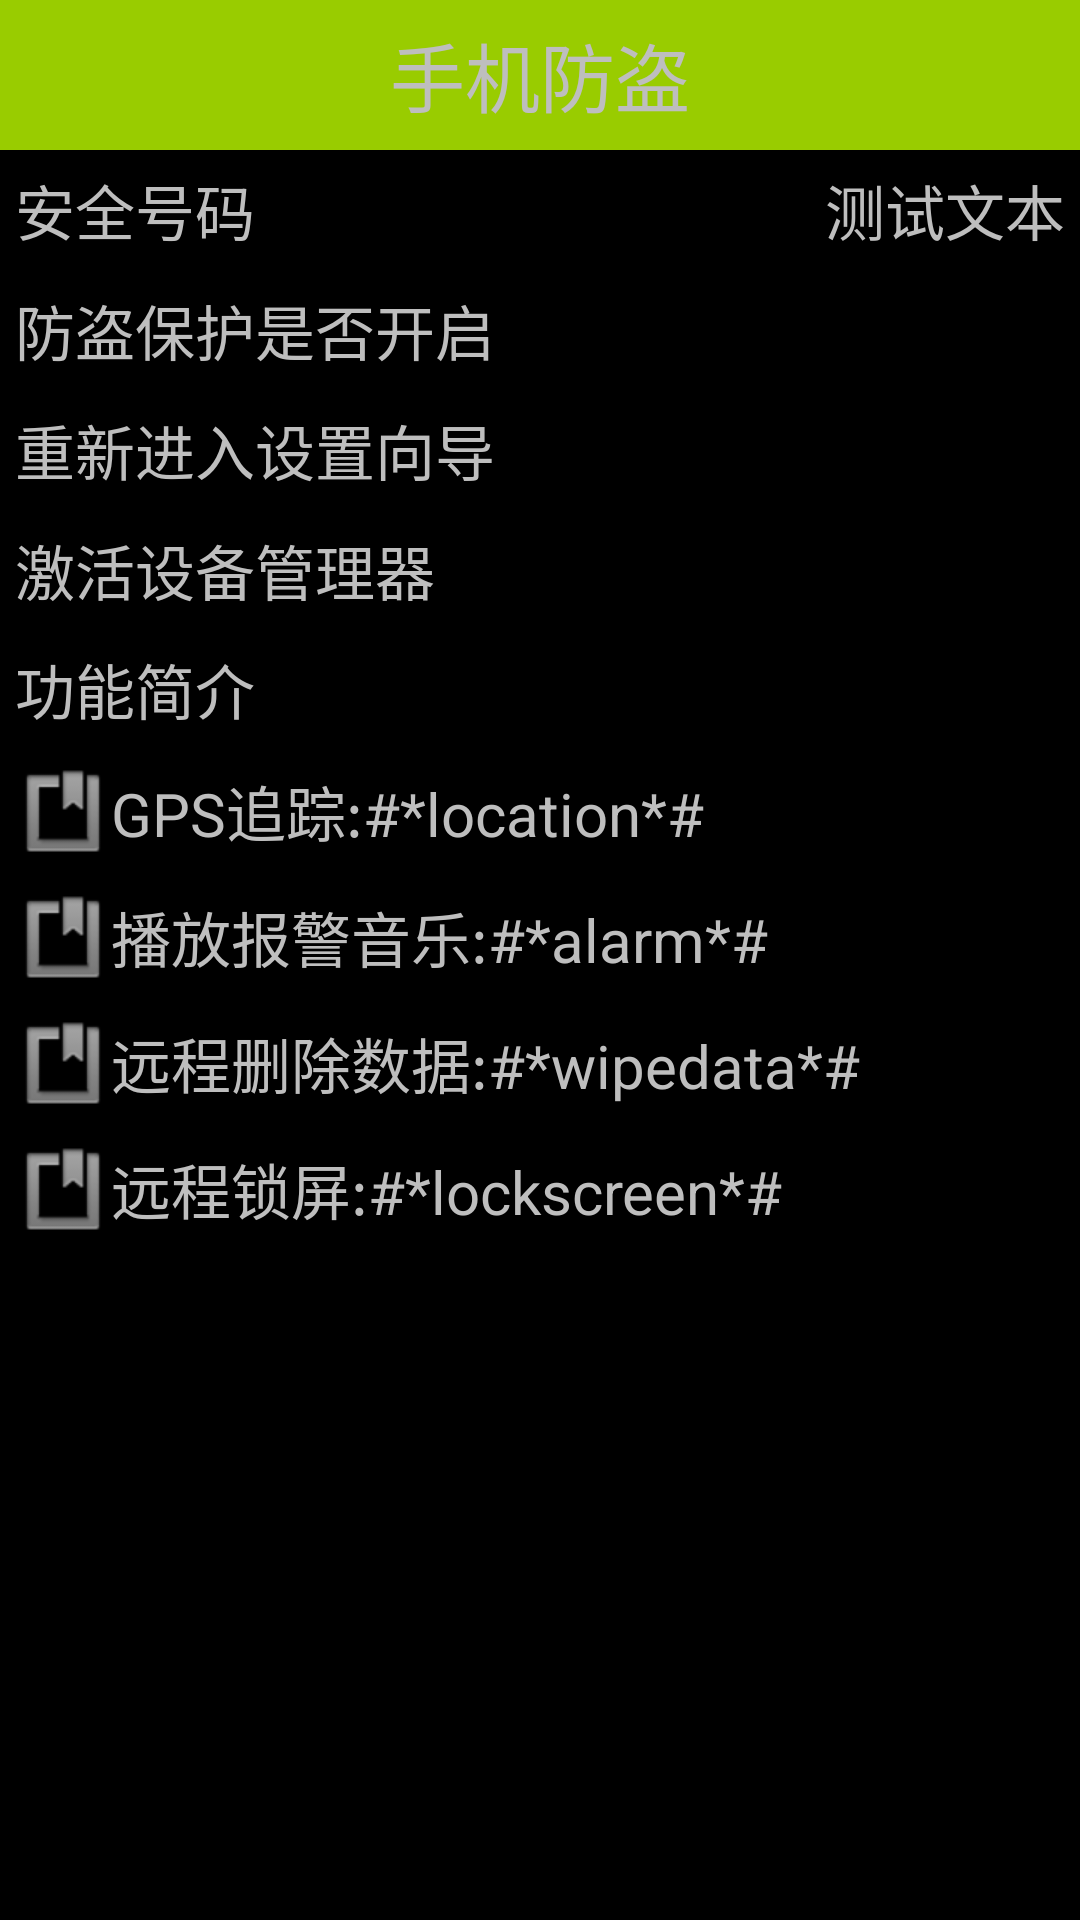

Here is an Android app screen rendered from its layout file. Give the layout XML and the strings, colors and styles it references.
<!-- AndroidManifest.xml: application theme AppTheme -->
<!-- res/layout/layout_option0.xml -->
<?xml version="1.0" encoding="utf-8"?>
<LinearLayout xmlns:android="http://schemas.android.com/apk/res/android"
    android:layout_width="match_parent"
    android:layout_height="match_parent"
    android:orientation="vertical" >
    <TextView
        style="@style/title_style"
        android:text="手机防盗" 
        />
    <RelativeLayout
        android:layout_width="match_parent"
        android:layout_height="40dp" 
        >
        <TextView
            style="@style/option0_textview_style"
            android:text="安全号码" 
            android:layout_alignParentLeft="true"
            />
        <TextView
             android:id="@+id/option0_tv_safenumber"
             style="@style/option0_textview_style"
             android:text="@string/test_text"
             android:layout_alignParentRight="true"
            />
        <TextView
            android:layout_width="match_parent"
            android:layout_height="1dp"
            android:layout_alignParentBottom="true"
            android:background="#8000" 
            android:layout_marginLeft="5dp"
            android:layout_marginRight="5dp"
            />
    </RelativeLayout>
    
    <RelativeLayout
        android:layout_width="match_parent"
        android:layout_height="40dp" 
        >
        <TextView
            style="@style/option0_textview_style"
            android:text="防盗保护是否开启" 
            android:layout_alignParentLeft="true"
            />
        <ImageView
            android:id="@+id/option0_iv_openstate"
            android:layout_width="wrap_content"
            android:layout_height="wrap_content"
            android:scaleX="0.7"
            android:scaleY="0.7"
            android:src="@drawable/unlock" 
            android:layout_alignParentRight="true"
            android:layout_centerVertical="true"
            />
        <TextView
            android:layout_width="match_parent"
            android:layout_height="1dp"
            android:layout_alignParentBottom="true"
            android:background="#8000" 
            android:layout_marginLeft="5dp"
            android:layout_marginRight="5dp"
            />
    </RelativeLayout>
    
    <RelativeLayout
        android:layout_width="match_parent"
        android:layout_height="40dp" 
        >
        <TextView
            style="@style/option0_textview_style"
            android:layout_width="match_parent"
            android:text="重新进入设置向导" 
            android:layout_alignParentLeft="true"
            android:background="@drawable/button_textview"
            android:clickable="true"
            android:onClick="ReSetup"
            />
        <TextView
            android:layout_width="match_parent"
            android:layout_height="1dp"
            android:layout_alignParentBottom="true"
            android:background="#8000" 
            android:layout_marginLeft="5dp"
            android:layout_marginRight="5dp"
            />
    </RelativeLayout>
    
       <RelativeLayout
        android:layout_width="match_parent"
        android:layout_height="40dp" 
        android:clickable="true"
        android:onClick="ActiveDeviceAdmin"
        android:background="@drawable/button_textview"
        >
        <TextView
            style="@style/option0_textview_style"
            android:text="激活设备管理器" 
            android:layout_alignParentLeft="true"
            />
        <TextView
            style="@style/option0_textview_style"
            android:textSize="10sp"
            android:textColor="#9000"
            android:text="只有激活设备管理器该软件才能正常工作" 
            android:layout_alignParentRight="true"
            
            />
        
        <TextView
            android:layout_width="match_parent"
            android:layout_height="1dp"
            android:layout_alignParentBottom="true"
            android:background="#8000" 
            android:layout_marginLeft="5dp"
            android:layout_marginRight="5dp"
            />
    </RelativeLayout>
    
    <TextView
        android:layout_width="match_parent"
        android:layout_height="wrap_content"
		android:textSize="20sp"       
        android:text="功能简介" 
        android:background="#a000"
        android:layout_marginTop="5dp"
        android:paddingLeft="5dp"
        />
    
    <TextView
        style="@style/option0_textview2_style"
        android:text="GPS追踪:#*location*#"
        />
    <TextView
        style="@style/option0_textview2_style"
        android:text="播放报警音乐:#*alarm*#"
        />
    <TextView
        style="@style/option0_textview2_style"
        android:text="远程删除数据:#*wipedata*#"
        />
    <TextView
        style="@style/option0_textview2_style"
        android:text="远程锁屏:#*lockscreen*#"
        />
</LinearLayout>
<!-- resources referenced by this layout -->
<resources>
  <!-- drawable button_textview (drawable) -->
  <?xml version="1.0" encoding="utf-8"?>
  <selector xmlns:android="http://schemas.android.com/apk/res/android" >
      <item android:state_pressed="true" android:drawable="@drawable/shape_textview"></item>
      <item android:state_focused="true" android:drawable="@drawable/shape_textview"></item>`
  
  </selector>
  <string name="test_text">测试文本</string>
  <style name="option0_textview2_style">
          <item name="android:layout_width">wrap_content</item>
          <item name="android:layout_height">wrap_content</item>
          <item name="android:textSize">20sp</item>
          <item name="android:drawableLeft">@android:drawable/ic_input_get</item>
          <item name="android:gravity">center_vertical</item>
          <item name="android:layout_centerVertical">true</item>
          <item name="android:layout_marginLeft">5dp</item>
          <item name="android:layout_marginRight">5dp</item>
          <item name="android:layout_marginTop">10dp</item>
      </style>
  <style name="option0_textview_style">
          <item name="android:layout_width">wrap_content</item>
          <item name="android:layout_height">wrap_content</item>
          <item name="android:textSize">20sp</item>
          <item name="android:layout_centerVertical">true</item>
          <item name="android:layout_marginLeft">5dp</item>
          <item name="android:layout_marginRight">5dp</item>
          <item name="android:layout_marginTop">5dp</item>
      </style>
  <style name="title_style">
          <item name="android:layout_width">match_parent</item>
          <item name="android:layout_height">50dp</item>
          <item name="android:background">@color/green_light</item>
          <item name="android:textSize">25sp</item>
          <item name="android:gravity">center</item>
      </style>
  <style name="AppTheme" parent="AppBaseTheme">
  
          
          <item name="android:windowNoTitle">true</item>
      </style>
  <!-- drawable shape_textview (drawable) -->
  <?xml version="1.0" encoding="utf-8"?>
  <shape xmlns:android="http://schemas.android.com/apk/res/android"
      android:shape="rectangle" >
  
      <corners android:radius="5dp" />
  
      <solid android:color="#a000" />
  
  </shape>
  <color name="green_light">#ff99cc00</color>
  <style name="AppBaseTheme" parent="android:style/Theme.Black" />
</resources>
